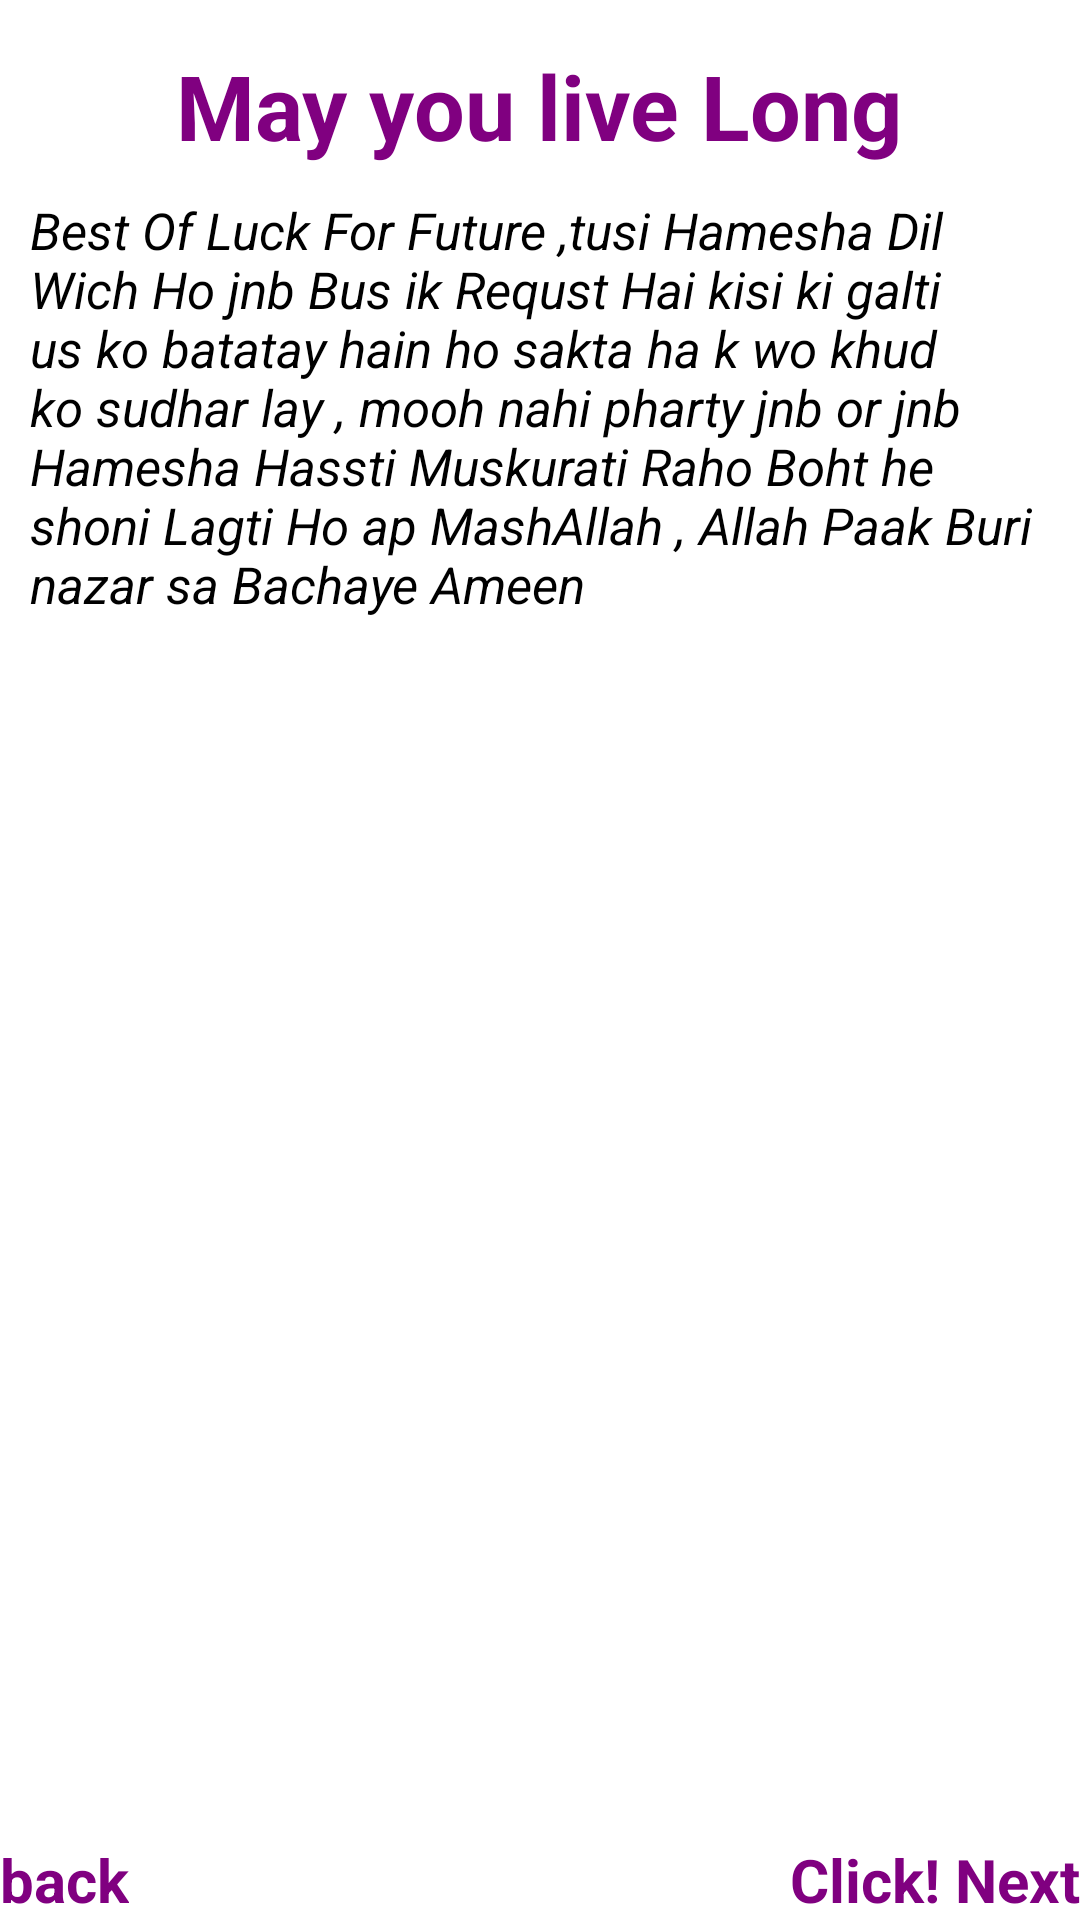

Here is an Android app screen rendered from its layout file. Give the layout XML and the strings, colors and styles it references.
<!-- AndroidManifest.xml: application theme AppTheme -->
<!-- res/layout/activity_imag.xml -->
<?xml version="1.0" encoding="utf-8"?>
<RelativeLayout xmlns:android="http://schemas.android.com/apk/res/android"
    xmlns:app="http://schemas.android.com/apk/res-auto"
    xmlns:tools="http://schemas.android.com/tools"
    android:layout_width="match_parent"
    android:layout_height="match_parent"
    tools:context="com.example.awais.happy_birth_day.Imag"
    android:background="@color/White">
    <RelativeLayout
        android:id="@+id/laytex"
        android:layout_width="wrap_content"
        android:layout_height="wrap_content"
        android:layout_centerHorizontal="true"
        android:layout_marginTop="5dp">
    <TextView
        android:id="@+id/wish"
        android:layout_width="wrap_content"
        android:layout_height="wrap_content"
        android:layout_marginTop="10dp"
        android:layout_centerHorizontal="true"
        android:text="May you live Long"
        android:textStyle="bold"
        android:textColor="@color/Purple"
        android:textAllCaps="false"
        android:textSize="30dp" />
    <TextView
        android:id="@+id/cot"
        android:layout_below="@+id/wish"
        android:layout_width="wrap_content"
        android:layout_height="wrap_content"
        android:textStyle="italic"
        android:layout_marginTop="10dp"
        android:textColor="@color/Black"
        android:layout_marginLeft="10dp"
        android:layout_marginRight="10dp"
        android:textSize="17dp"
        android:text="Best Of Luck For Future ,tusi Hamesha Dil Wich Ho jnb Bus ik Requst Hai kisi ki galti us ko batatay hain ho sakta ha k wo khud ko sudhar lay , mooh nahi pharty jnb or jnb Hamesha Hassti Muskurati Raho Boht he shoni Lagti Ho ap MashAllah , Allah Paak Buri nazar sa Bachaye Ameen"/>
    </RelativeLayout>
    <RelativeLayout
        android:layout_below="@+id/laytex"
        android:id="@+id/layimg"
        android:layout_width="wrap_content"
        android:layout_height="wrap_content"
        android:layout_centerHorizontal="true">
        <ImageView
            android:id="@+id/Cake"
            android:layout_width="wrap_content"
            android:layout_height="wrap_content"
            android:layout_marginTop="10dp"
            android:background="@drawable/gudi" />
    </RelativeLayout>
    <TextView
        android:id="@+id/back"
        android:layout_width="wrap_content"
        android:layout_height="wrap_content"
        android:layout_marginRight="100dp"
        android:layout_weight="1"
        android:text="back"
        android:layout_alignParentBottom="true"
        android:textAllCaps="false"
        android:textColor="@color/Purple"
        android:textSize="20dp"
        android:textStyle="bold" />

    <TextView
        android:id="@+id/click"
        android:layout_width="wrap_content"
        android:layout_height="wrap_content"
        android:layout_alignParentBottom="true"
        android:layout_alignParentEnd="true"
        android:layout_alignParentRight="true"
        android:layout_weight="1"
        android:text="Click! Next"
        android:textAllCaps="false"
        android:textColor="@color/Purple"
        android:textSize="20dp"
        android:textStyle="bold" />
</RelativeLayout>
<!-- resources referenced by this layout -->
<resources>
  <color name="Black">#000000</color>
  <color name="Purple">#800080</color>
  <color name="White">#FFFFFF</color>
  <style name="AppTheme" parent="Theme.AppCompat.Light.DarkActionBar">
          
          <item name="colorPrimary">@color/DarkMagenta</item>
          <item name="colorPrimaryDark">@color/Purple</item>
          <item name="colorAccent">@color/MediumPurple</item>
      </style>
  <color name="DarkMagenta">#8B008B</color>
  <color name="MediumPurple">#65499f</color>
</resources>
